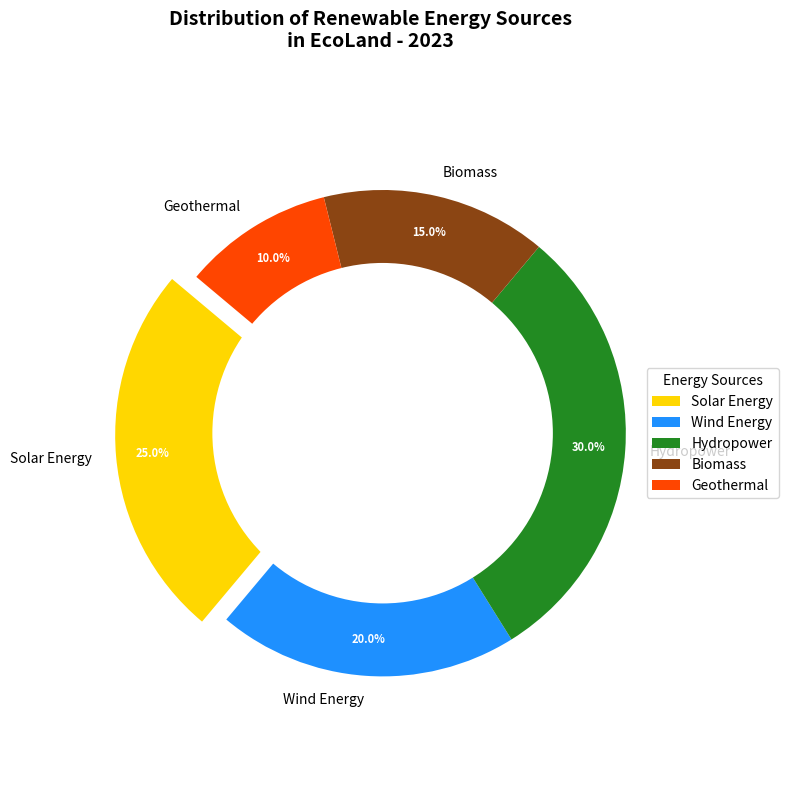

Here is the Python script that generated this plot:
import matplotlib.pyplot as plt

labels = ['Solar Energy', 'Wind Energy', 'Hydropower', 'Biomass', 'Geothermal']
sizes = [25, 20, 30, 15, 10]
colors = ['#FFD700', '#1E90FF', '#228B22', '#8B4513', '#FF4500']
explode = (0.1, 0, 0, 0, 0)

fig, ax = plt.subplots(figsize=(8, 8))
wedges, texts, autotexts = ax.pie(sizes, explode=explode, labels=labels, colors=colors, 
                                  autopct='%1.1f%%', startangle=140, pctdistance=0.85, 
                                  textprops=dict(color="w"))

for text in texts:
    text.set_fontsize(10)
    text.set_color('black')
for autotext in autotexts:
    autotext.set_fontsize(8)
    autotext.set_weight('bold')

centre_circle = plt.Circle((0,0), 0.70, fc='white')
fig.gca().add_artist(centre_circle)

ax.axis('equal')

plt.title("Distribution of Renewable Energy Sources\nin EcoLand - 2023", fontsize=14, weight='bold', y=1.05)
plt.legend(wedges, labels, title="Energy Sources", loc="center left", bbox_to_anchor=(1, 0, 0.5, 1))
plt.tight_layout()

plt.show()
